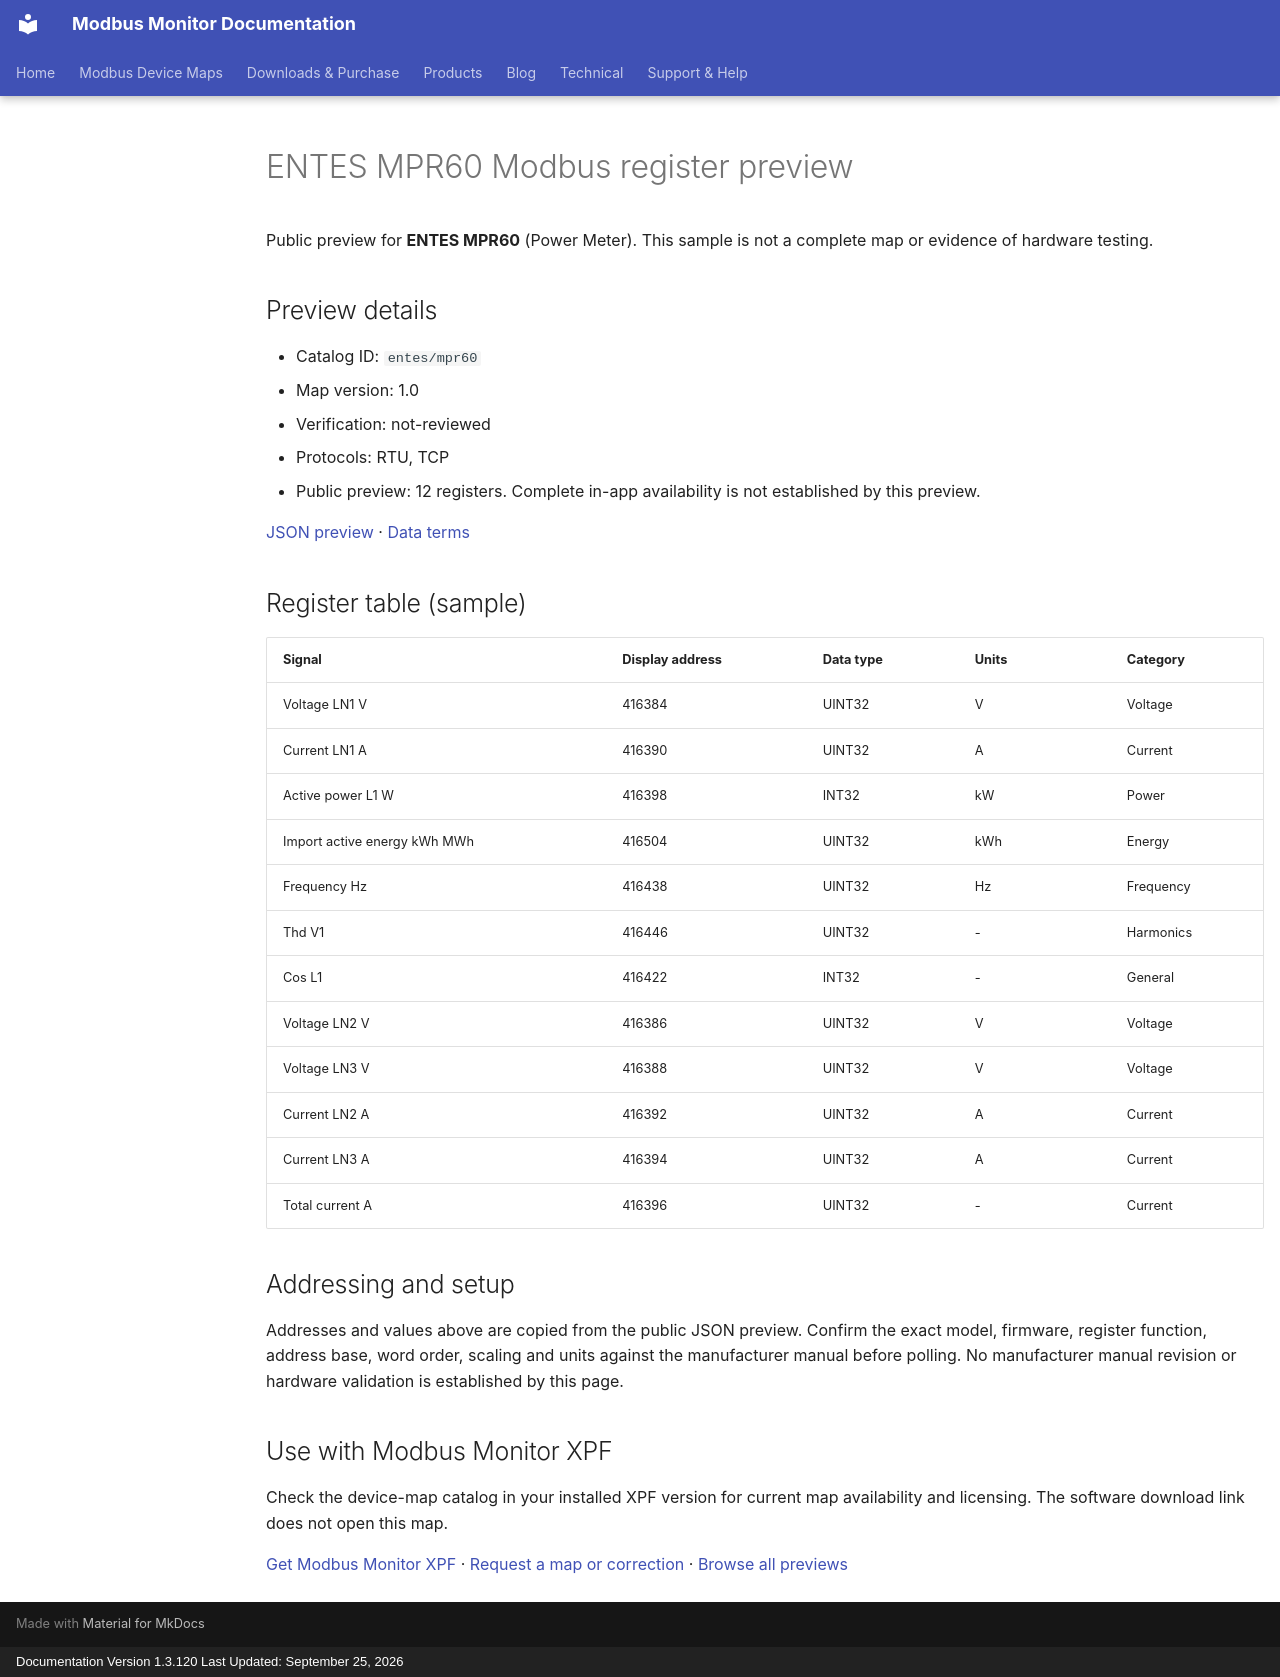

repository: Modbus-Monitor/modbus-monitor-docs · page: modbus-device-maps/previews/entes/mpr60/index.html · generator: mkdocs · copyright: Documentation Version 1.3.120 Last Updated: September 25, 2026

---
title: "ENTES MPR60 Modbus register preview"
description: "Sample register addresses and data types for ENTES MPR60. Public preview with JSON source and verification status."
---

# ENTES MPR60 Modbus register preview

Public preview for **ENTES MPR60** (Power Meter).
This sample is not a complete map or evidence of hardware testing.

## Preview details

- Catalog ID: `entes/mpr60`
- Map version: 1.0
- Verification: not-reviewed
- Protocols: RTU, TCP
- Public preview: 12 registers. Complete in-app availability is not established by this preview.

[JSON preview](https://modbus-monitor.github.io/modbus-device-maps/maps/entes/mpr60.json) · [Data terms](https://modbus-monitor.github.io/modbus-device-maps/data-license/)

## Register table (sample)

| Signal | Display address | Data type | Units | Category |
|---|---|---|---|---|
| Voltage LN1 V | 416384 | UINT32 | V | Voltage |
| Current LN1 A | 416390 | UINT32 | A | Current |
| Active power L1 W | 416398 | INT32 | kW | Power |
| Import active energy kWh MWh | 416504 | UINT32 | kWh | Energy |
| Frequency Hz | 416438 | UINT32 | Hz | Frequency |
| Thd V1 | 416446 | UINT32 | - | Harmonics |
| Cos L1 | 416422 | INT32 | - | General |
| Voltage LN2 V | 416386 | UINT32 | V | Voltage |
| Voltage LN3 V | 416388 | UINT32 | V | Voltage |
| Current LN2 A | 416392 | UINT32 | A | Current |
| Current LN3 A | 416394 | UINT32 | A | Current |
| Total current A | 416396 | UINT32 | - | Current |

## Addressing and setup

Addresses and values above are copied from the public JSON preview. Confirm the exact model, firmware, register function, address base, word order, scaling and units against the manufacturer manual before polling. No manufacturer manual revision or hardware validation is established by this page.

## Use with Modbus Monitor XPF

Check the device-map catalog in your installed XPF version for current map availability and licensing. The software download link does not open this map.

[Get Modbus Monitor XPF](https://docs.quantumbitsolutions.com/downloads-purchase/) · [Request a map or correction](https://github.com/Modbus-Monitor/modbus-device-maps/issues/new/choose) · [Browse all previews](https://docs.quantumbitsolutions.com/modbus-device-maps/)

<script type="application/ld+json">{"@context": "https://schema.org", "@type": "Dataset", "name": "ENTES MPR60 public register preview", "description": "Sample register addresses and data types; not a complete map or hardware verification.", "url": "https://docs.quantumbitsolutions.com/modbus-device-maps/previews/entes/mpr60/", "license": "https://modbus-monitor.github.io/modbus-device-maps/data-license/", "creator": {"@type": "Organization", "name": "Quantum Bit Solutions", "url": "https://quantumbitsolutions.com/"}, "distribution": {"@type": "DataDownload", "encodingFormat": "application/json", "contentUrl": "https://modbus-monitor.github.io/modbus-device-maps/maps/entes/mpr60.json"}}</script>
